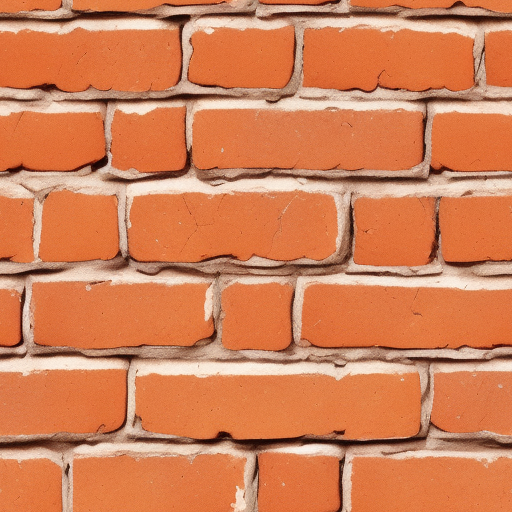
Generation parameters embedded in this image by AUTOMATIC1111 Stable Diffusion web UI or a fork of it (Forge, ...) (PNG 'parameters' text chunk):
brick wall
Steps: 22, Sampler: Euler a, CFG scale: 8.5, Seed: 839108051, Size: 512x512, Model hash: 9aba26abdf, Model: deliberate_v2